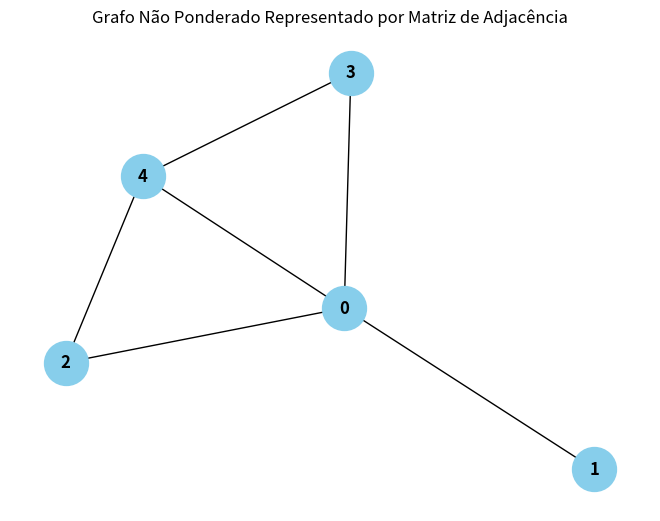

This chart was generated by the following Python code:
import numpy as np
import networkx as nx
import matplotlib.pyplot as plt
# Matriz de adjacência
adjacency_matrix = np.array([
 [0, 1, 1, 1, 1],
 [1, 0, 0, 0, 0],
 [1, 0, 0, 0, 1],
 [1, 0, 0, 0, 1],
 [1, 0, 1, 1, 0]
])
# Nós (opcional, para atribuir rótulos aos nós)
nodes = ['A', 'B', 'C', 'D', 'E']
# Criar um grafo não ponderado a partir da matriz de adjacência
G = nx.Graph(adjacency_matrix)
# Configurações de plotagem
pos = nx.spring_layout(G) # Layout para organizar os nós
# Plotar o grafo
nx.draw(G, pos, with_labels=True, node_size=1000, node_color='skyblue', font_size=12, font_weight='bold')
plt.title('Grafo Não Ponderado Representado por Matriz de Adjacência')
plt.show()
